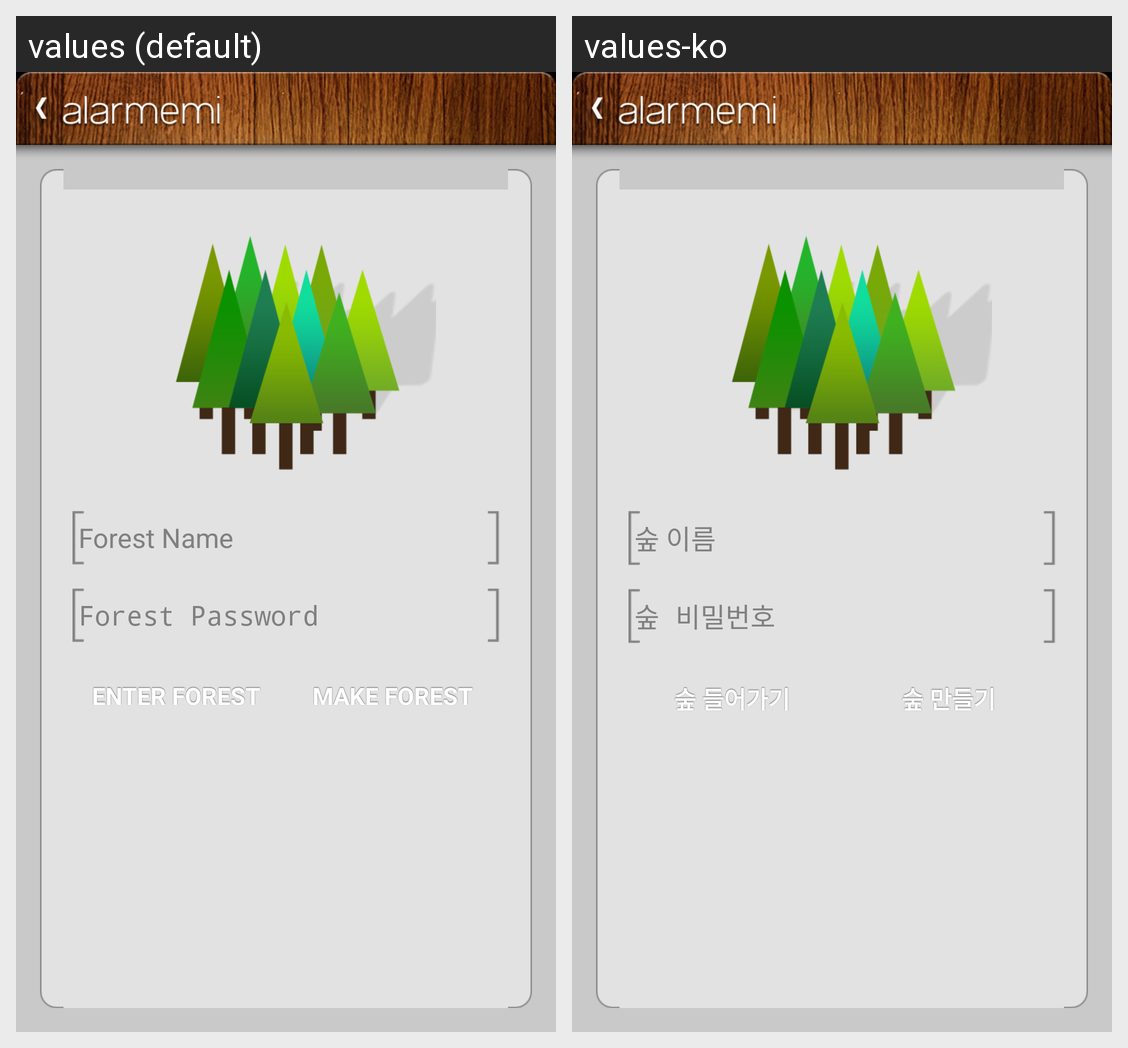

Here is an Android app screen in its default locale and in the app's own translations. Write out the translated-string differences for the strings that appear on this screen.
Android screen res/layout/login_forest.xml rendered under 2 locales, left to right: values (default), values-ko. Device: Nexus 5 (rendered at 1080×1920; each locale shown at half size, 540×960, under a caption strip naming it); theme AppTheme.
Strings drawn on this screen, with the default value and each locale's value (text and hints the layout hard-codes, and strings that could not be matched under every locale, appear in the picture but are not listed):

forest_name
  values: Forest Name
  values-ko: 숲 이름

forest_pw
  values: Forest Password
  values-ko: 숲 비밀번호

enter_forest
  values: Enter Forest
  values-ko: 숲 들어가기

make_forest
  values: Make Forest
  values-ko: 숲 만들기
